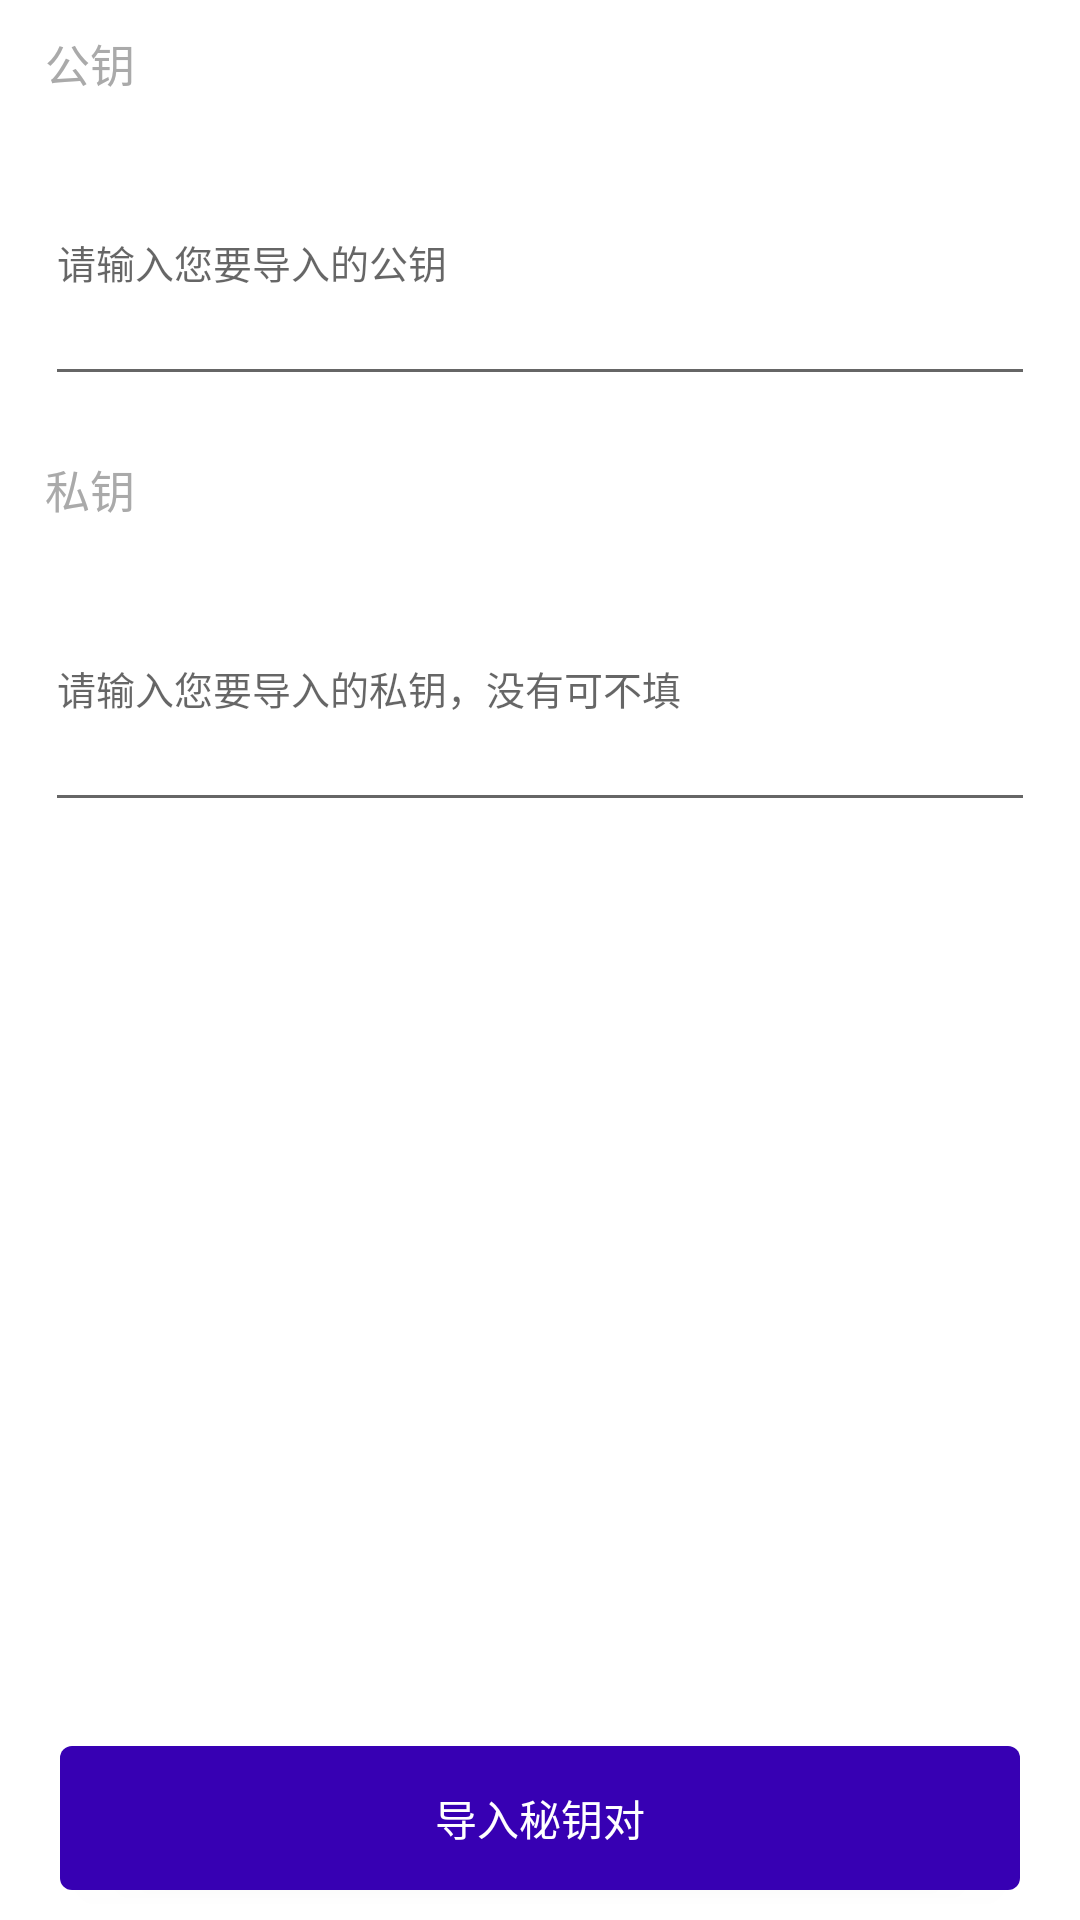

This screen was rendered from an Android layout file. Write that file and the resources it references.
<!-- AndroidManifest.xml: fallback theme Theme.MaterialComponents.DayNight.NoActionBar -->
<!-- res/layout/activity_2et_btn.xml -->
<?xml version="1.0" encoding="utf-8"?>
<FrameLayout
    xmlns:android="http://schemas.android.com/apk/res/android"
    android:layout_width="match_parent"
    android:layout_height="match_parent"
    android:orientation="vertical"
    android:background="@android:color/white"
    >
<ScrollView
    android:layout_width="match_parent"
    android:layout_height="match_parent"
    android:layout_marginBottom="50dp"
    >
    <LinearLayout
        android:orientation="vertical"
        android:layout_width="match_parent"
        android:layout_height="match_parent"
        android:paddingLeft="15dp"
        android:paddingRight="15dp"
        >
        <android.support.v7.widget.AppCompatTextView
            android:id="@+id/tv_top"
            android:layout_width="match_parent"
            android:layout_height="wrap_content"
            android:gravity="left"
            android:textSize="15sp"
            android:textColor="@android:color/darker_gray"
            android:text="@string/public_key"
            android:layout_marginTop="10dp"
            />
        <android.support.v7.widget.AppCompatEditText
            android:id="@+id/et_top"
            android:layout_width="match_parent"
            android:layout_height="90dp"
            android:layout_marginBottom="10dp"
            android:layout_marginTop="10dp"
            android:paddingTop="3dp"
            android:paddingBottom="2dp"
            android:hint="@string/import_public_key"
            android:textSize="13sp"
            />
        <android.support.v7.widget.AppCompatTextView
            android:id="@+id/tv_top2"
            android:layout_width="match_parent"
            android:layout_height="wrap_content"
            android:gravity="left"
            android:textSize="15sp"
            android:textColor="@android:color/darker_gray"
            android:text="@string/private_key"
            android:layout_marginTop="10dp"
            />
        <android.support.v7.widget.AppCompatEditText
            android:id="@+id/et_top2"
            android:layout_width="match_parent"
            android:layout_height="90dp"
            android:layout_marginBottom="10dp"
            android:layout_marginTop="10dp"
            android:paddingTop="3dp"
            android:paddingBottom="2dp"
            android:hint="@string/import_private_key"
            android:textSize="13sp"
            />
    </LinearLayout>
</ScrollView>
    <android.support.v7.widget.AppCompatButton
        android:id="@+id/b_bottom"
        android:layout_width="match_parent"
        android:layout_height="wrap_content"
        android:text="@string/import_keypair"
        android:textColor="@android:color/white"
        android:background="@drawable/selector_blue_round"
        android:gravity="center"
        android:paddingTop="10dp"
        android:paddingBottom="10dp"
        android:layout_marginLeft="20dp"
        android:layout_marginRight="20dp"
        android:layout_marginTop="10dp"
        android:layout_marginBottom="10dp"
        android:layout_gravity="bottom"
        />
</FrameLayout>
<!-- resources referenced by this layout -->
<resources>
  <!-- drawable selector_blue_round (drawable) -->
  <?xml version="1.0" encoding="utf-8"?>
  <selector xmlns:android="http://schemas.android.com/apk/res/android"
      >
      <item android:state_pressed="true">
          <layer-list>
              <item>
                  <shape>
                      <corners android:radius="4dp"
                          />
                      <solid android:color="@color/colorPrimaryDark"
                          />
                  </shape>
              </item>
              <item>
                  <shape>
                      <corners android:radius="4dp"
                          />
                      <solid android:color="#80000000"
                          />
                  </shape>
              </item>
          </layer-list>
      </item>
      <item android:state_pressed="false">
          <shape>
              <corners android:radius="4dp"
                  />
              <solid android:color="@color/colorPrimaryDark"
                  />
          </shape>
      </item>
  
  
  </selector>
  <string name="import_keypair">导入秘钥对</string>
  <string name="import_private_key">请输入您要导入的私钥，没有可不填</string>
  <string name="import_public_key">请输入您要导入的公钥</string>
  <string name="private_key">私钥</string>
  <string name="public_key">公钥</string>
  <!-- not gathered from this repository: default colours our renderer supplied (Android Studio template values) -->
  <color name="colorPrimaryDark">#FF3700B3</color>
</resources>
